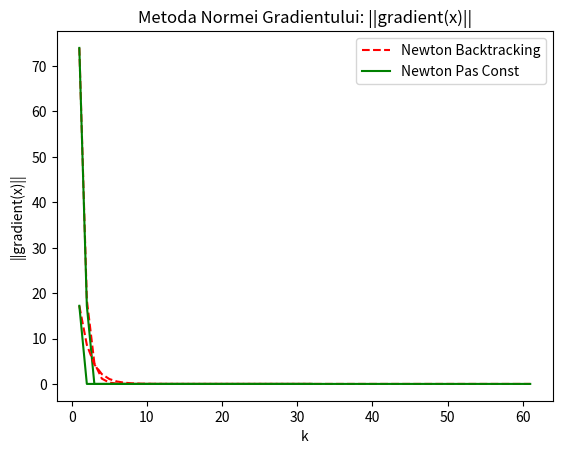

This chart was generated by the following Python code:
# Librării
import numpy as np
import matplotlib.pyplot as plt
from mpl_toolkits import mplot3d





# Date Generale
def f(x):
    return x[0]**2 + x[1]**2


# Gradient în funcție de f 
def gradient(x):
    return np.array([2 * x[0], 2 * x[1]], float)





# Metoda 1 -> Backtracking (Algoritm Seminar 2)
def Newton_BT(H, x, alpha, c, eps, ok):
    f_star = f(np.array([0, 0], float))
    d = []
    k = 0
    if ok == 'unu':
        while f(x) - f_star > eps:
            k += 1
            d.append(f(x) - f_star)
            first = f(x - alpha * gradient(x))
            second = f(x) - c * alpha * gradient(x).transpose() @ np.linalg.inv(H) @ gradient(x)
            while first > second:
                alpha = alpha * 0.9
                first = f(x - alpha * gradient(x))
                second = f(x) - c * alpha * gradient(x).transpose() @ np.linalg.inv(H) @ gradient(x)
            x_new = x - alpha * np.linalg.inv(H) @ gradient(x)
            x = x_new
    else:
        while np.linalg.norm(gradient(x)) > eps:
            k += 1
            d.append(np.linalg.norm(gradient(x)))
            first = f(x - alpha * gradient(x))
            second = f(x) - c * alpha * gradient(x).transpose() @ np.linalg.inv(H) @ gradient(x)
            while first > second:
                alpha = alpha * 0.9
                first = f(x - alpha * gradient(x))
                second = f(x) - c * alpha * gradient(x).transpose() @ np.linalg.inv(H) @ gradient(x)
            x_new = x - alpha * np.linalg.inv(H) @ gradient(x)
            x = x_new
        
    return x, k, np.array(d, float)



# Metoda 2 -> cu Pas Constant (alpha = 1) (Algoritm Seminar 2)
def Newton_Const(H, x, eps, ok):
    d = []
    k = 0
    f_star = f(np.array([0, 0], float))
    if ok == 'unu':
        while f(x) - f_star > eps:
            k += 1
            d.append(f(x) - f_star)
            d.append(np.linalg.norm(gradient(x)))
            x_new = x - np.linalg.inv(H) @ gradient(x)
            x = x_new
    else:
        while np.linalg.norm(gradient(x)) > eps:
            k += 1
            d.append(np.linalg.norm(gradient(x)))
            x_new = x - np.linalg.inv(H) @ gradient(x)
            x = x_new
    return x, k, np.array(d, float)





# Rezolvare
eps = 10**(-17)
H = np.array([[2, 0], [0, 2]], float)
alpha = 0.5
x1, k1, d1 = Newton_BT(H, np.array([5, 7], float), alpha, 1, eps, 'unu')
x2, k2, d2 = Newton_BT(H, np.array([5, 7], float), alpha, 1, eps, 'doi')
x3, k3, d3 = Newton_Const(H, np.array([5, 7], float), eps, 'unu')
x4, k4, d4 = Newton_Const(H, np.array([5, 7], float), eps, 'doi')
print(x1)
print(x2)
print(x3)
print(x4)



# Grafic 1
maxi = max(k1, k3)
a = np.zeros(maxi, float)
b = np.zeros(maxi, float)
a[:d3.shape[0]] = d3
b[:d1.shape[0]] = d1

plt.plot(np.linspace(1, maxi, maxi), b, '--',  color='r')
plt.plot(np.linspace(1, maxi, maxi), a, '-',  color='g')
plt.legend(['Newton Backtracking', 'Newton Pas Const'])
plt.xlabel('k')
plt.ylabel('f(x) - f*')
plt.title('Metoda Distanței f(x) - f*')
plt.show()



# Grafic 2
maxi = max(k2, k4)
a = np.zeros(maxi, float)
b = np.zeros(maxi, float)
a[:d4.shape[0]] = d4
b[:d2.shape[0]] = d2

plt.plot(np.linspace(1, maxi, maxi), b, '--',  color='r')
plt.plot(np.linspace(1, maxi, maxi), a, '-',  color='g')
plt.legend(['Newton Backtracking', 'Newton Pas Const'])
plt.xlabel('k')
plt.ylabel('||gradient(x)||')
plt.title('Metoda Normei Gradientului: ||gradient(x)||')
plt.show()